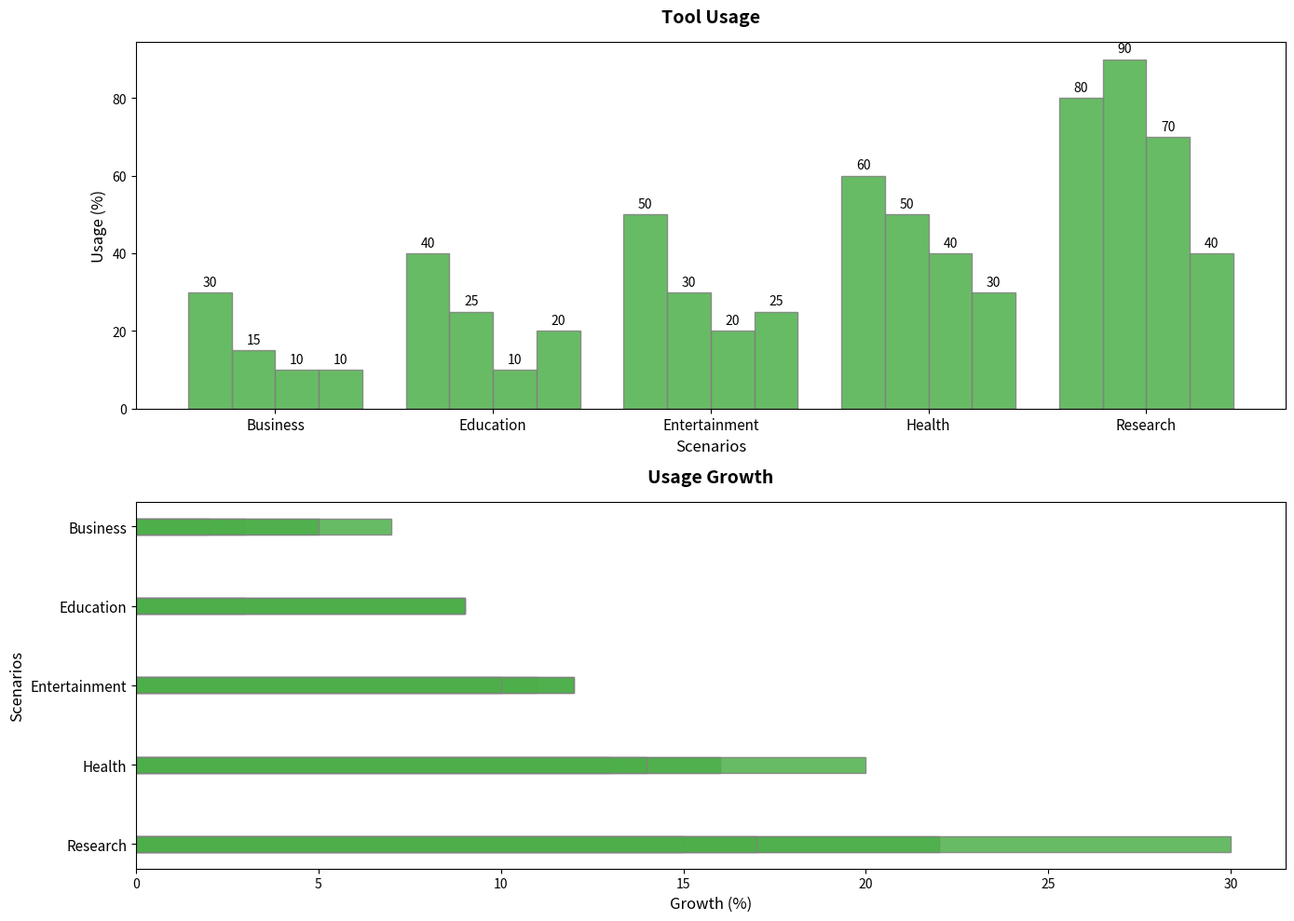

Recreate this plot in Python.
import matplotlib.pyplot as plt
import numpy as np

scenarios = ['Business', 'Education', 'Entertainment', 'Health', 'Research']
categories = ['Excel', 'Python', 'Graphics', 'Statistics']

usage_data = np.array([
    [30, 50, 10, 40],
    [50, 15, 40, 25],
    [80, 25, 10, 20],
    [40, 30, 70, 10],
    [60, 90, 20, 30]
])

sorted_usage_data = np.sort(usage_data, axis=0)

fig, (ax1, ax2) = plt.subplots(2, 1, figsize=(14, 10))
bar_width = 0.2
positions = np.arange(len(scenarios))
consistent_color = '#4daf4a'

for i in range(len(categories)):
    bars = ax1.bar(positions + i * bar_width, sorted_usage_data[:, i], bar_width, color=consistent_color, edgecolor='gray', alpha=0.85)
    for bar in bars:
        height = bar.get_height()
        ax1.annotate(f'{height}', xy=(bar.get_x() + bar.get_width() / 2, height),
                     xytext=(0, 3), textcoords="offset points", ha='center', va='bottom', fontsize=10, color='black')

ax1.set_xlabel('Scenarios', fontsize=12)
ax1.set_ylabel('Usage (%)', fontsize=12)
ax1.set_title('Tool Usage', fontsize=14, fontweight='bold', pad=15)
ax1.set_xticks(positions + 1.5 * bar_width)
ax1.set_xticklabels(scenarios, fontsize=11)

usage_growth = np.array([
    [3, 7, 2, 5],
    [6, 2, 1, 4],
    [2, 3, 9, 1],
    [5, 8, 1, 4],
    [6, 10, 2, 3]
])

cumulative_data = np.cumsum(usage_growth, axis=0)
sorted_cumulative_data = np.sort(cumulative_data, axis=0)

for i in range(len(categories)):
    ax2.barh(positions, sorted_cumulative_data[:, i], bar_width, color=consistent_color, edgecolor='gray', alpha=0.85)

ax2.set_xlabel('Growth (%)', fontsize=12)
ax2.set_ylabel('Scenarios', fontsize=12)
ax2.set_title('Usage Growth', fontsize=14, fontweight='bold', pad=15)
ax2.set_yticks(positions)
ax2.set_yticklabels(scenarios, fontsize=11)
ax2.invert_yaxis()

plt.tight_layout()
plt.show()
